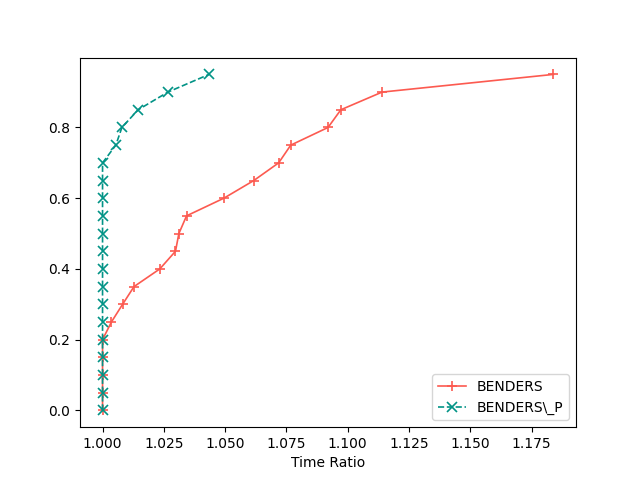

Data behind this chart, as committed beside it:
2, BENDERS, BENDERS\_P
1, 19.01, 17.6
2, 27.34, 26.37
3, 10.32, 9.968
4, 11.83, 11.41
5, 12.81, 10.51
6, 5.998, 6.114
7, 40.49, 37.46
8, 20.33, 20.51
9, 15.63, 15.72
10, 18.52, 18.36
11, 28.83, 28.44
12, 10.67, 10.62
13, 38.48, 34.9
14, 29.86, 30.71
15, 13.95, 13.59
16, 13.36, 11.78
17, 11.77, 11.12
18, 18.64, 19.54
19, 23.75, 21.58
20, 28.46, 26.69
